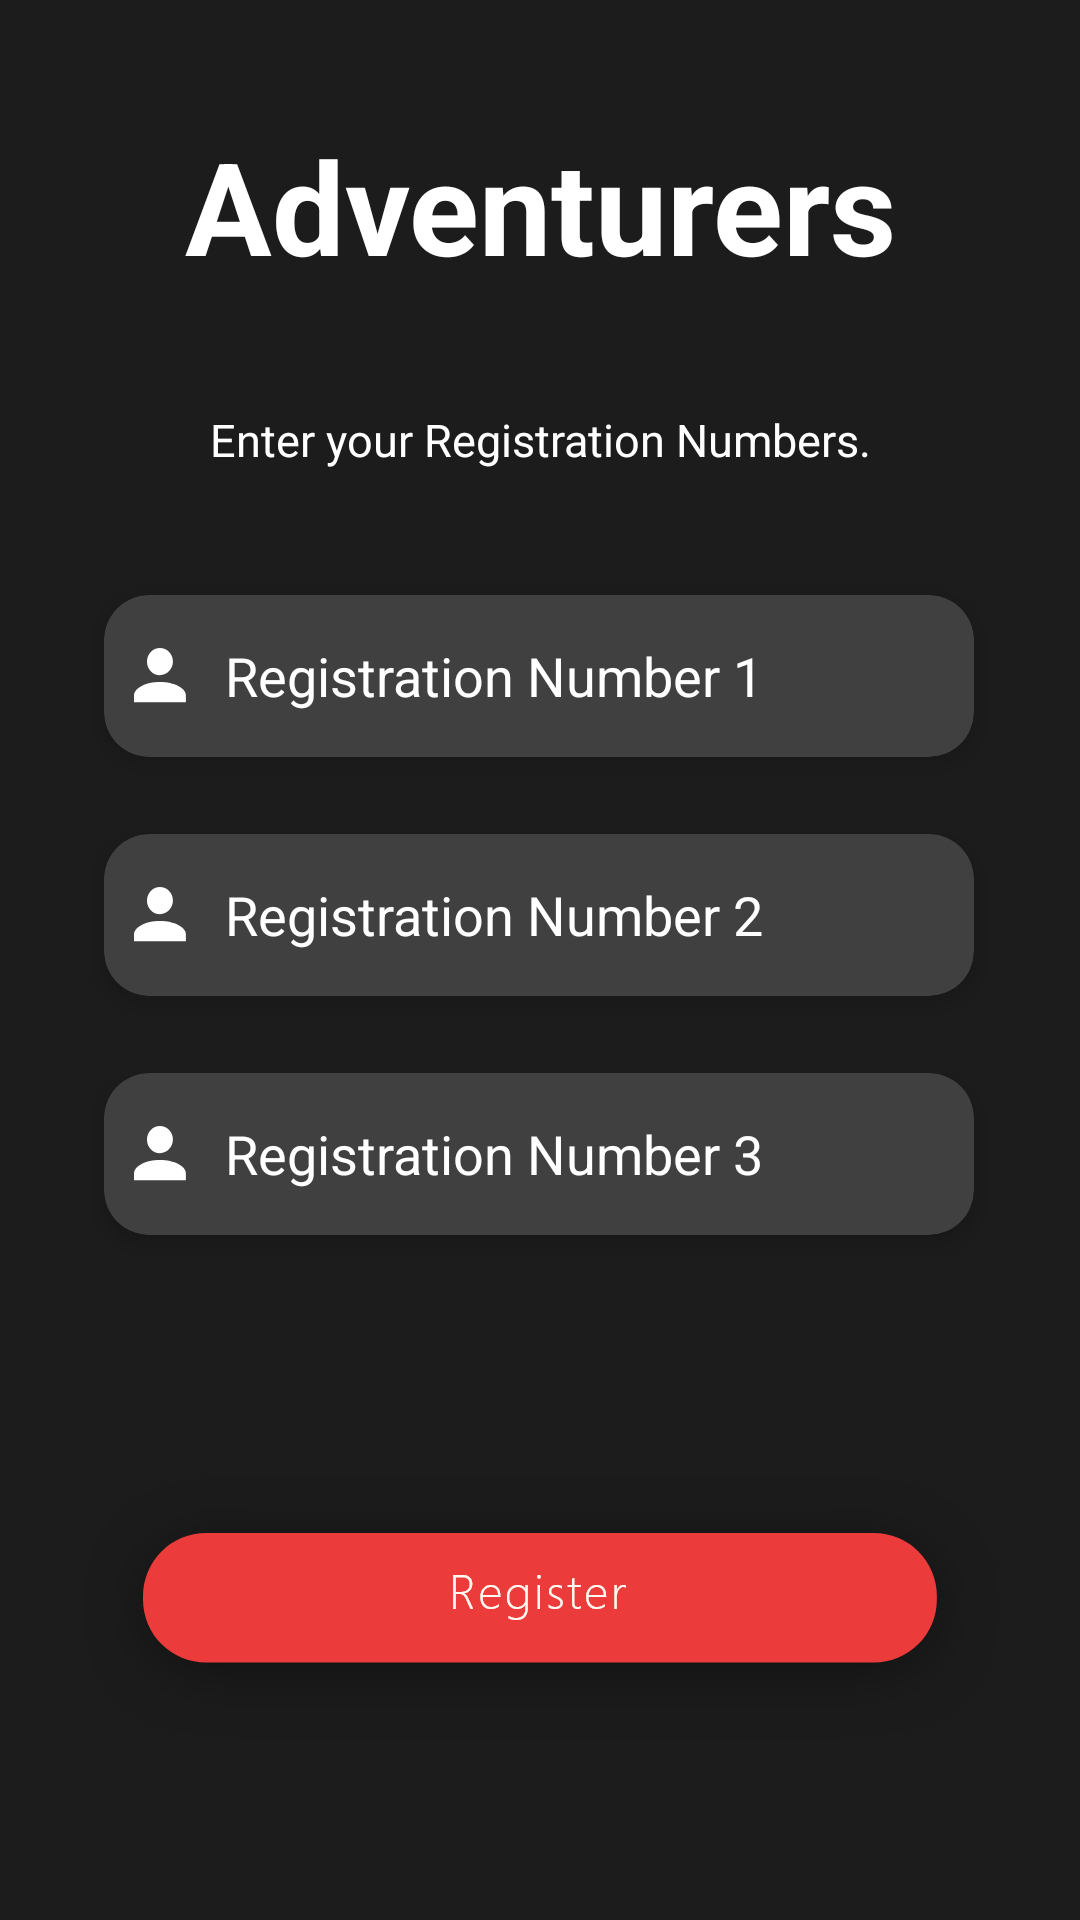

Here is an Android app screen rendered from its layout file. Give the layout XML and the strings, colors and styles it references.
<!-- AndroidManifest.xml: application theme Theme.AppCompat.DayNight.NoActionBar -->
<!-- res/layout/activity_team_reg.xml -->
<?xml version="1.0" encoding="utf-8"?>
<androidx.constraintlayout.widget.ConstraintLayout
    xmlns:android="http://schemas.android.com/apk/res/android"
    xmlns:app="http://schemas.android.com/apk/res-auto"
    xmlns:tools="http://schemas.android.com/tools"
    android:layout_width="match_parent"
    android:layout_height="match_parent"
    android:background="#1C1C1C"
    tools:context=".team_reg">


    <TextView
        android:id="@+id/textView5"
        android:layout_width="wrap_content"
        android:layout_height="wrap_content"
        android:layout_marginTop="20dp"
        android:layout_marginBottom="20dp"
        android:text="Adventurers"
        android:textColor="#FFFFFF"
        android:textSize="43dp"
        android:textStyle="bold"
        app:layout_constraintBottom_toTopOf="@+id/textView4"
        app:layout_constraintEnd_toEndOf="parent"
        app:layout_constraintStart_toStartOf="parent"
        app:layout_constraintTop_toTopOf="parent" />


    <TextView
        android:id="@+id/textView4"
        android:layout_width="wrap_content"
        android:layout_height="wrap_content"
        android:layout_marginBottom="22dp"
        android:text="Enter your Registration Numbers."
        android:textColor="#FFFFFF"
        android:textSize="15dp"
        app:layout_constraintBottom_toTopOf="@+id/cardView1"
        app:layout_constraintEnd_toEndOf="parent"
        app:layout_constraintStart_toStartOf="parent"
        app:layout_constraintTop_toBottomOf="@+id/textView5" />


    <androidx.cardview.widget.CardView

        android:id="@+id/cardView1"
        android:layout_width="290dp"
        android:layout_height="54dp"
        android:layout_marginBottom="6dp"
        android:layout_marginEnd="61dp"
        android:layout_marginStart="60dp"
        app:cardBackgroundColor="#404040"
        app:cardCornerRadius="15dp"
        app:cardElevation="4dp"
        app:cardMaxElevation="6dp"
        app:layout_constraintBottom_toTopOf="@+id/cardView2"
        app:layout_constraintEnd_toEndOf="parent"
        app:layout_constraintStart_toStartOf="parent"
        app:layout_constraintTop_toBottomOf="@+id/textView4">

        <EditText
            android:id="@+id/reg1"
            android:layout_width="match_parent"
            android:layout_height="match_parent"
            android:maxLines="1"
            android:backgroundTint="#FFFFFF"
            android:drawableLeft="@mipmap/man"
            android:hint="   Registration Number 1 "
            android:textColor="#FFFFFF"
            android:paddingLeft="10dp"
            android:background="@null"
            android:textColorHint="#FFFFFF"
            android:textCursorDrawable="@null"
            android:inputType="textCapCharacters"
            />
    </androidx.cardview.widget.CardView>


    <androidx.cardview.widget.CardView

        android:id="@+id/cardView2"
        android:layout_width="290dp"
        android:layout_height="54dp"
        android:layout_marginBottom="6dp"
        android:layout_marginEnd="61dp"
        android:layout_marginStart="60dp"
        app:cardBackgroundColor="#404040"
        app:cardCornerRadius="15dp"
        app:cardElevation="4dp"
        app:cardMaxElevation="6dp"
        app:layout_constraintBottom_toTopOf="@+id/cardView3"
        app:layout_constraintEnd_toEndOf="parent"
        app:layout_constraintStart_toStartOf="parent"
        app:layout_constraintTop_toBottomOf="@+id/cardView1">


        <EditText
            android:id="@+id/reg2"
            android:layout_width="match_parent"
            android:layout_height="match_parent"
            android:maxLines="1"
            android:backgroundTint="#FFFFFF"
            android:drawableLeft="@mipmap/man"
            android:hint="   Registration Number 2 "
            android:textColor="#FFFFFF"
            android:paddingLeft="10dp"
            android:background="@null"
            android:textColorHint="#FFFFFF"
            android:textCursorDrawable="@null"
            android:inputType="textCapCharacters"
            />
    </androidx.cardview.widget.CardView>

    <androidx.cardview.widget.CardView

        android:id="@+id/cardView3"
        android:layout_width="290dp"
        android:layout_height="54dp"
        android:layout_marginBottom="53dp"
        android:layout_marginEnd="61dp"
        android:layout_marginStart="60dp"
        app:cardBackgroundColor="#404040"
        app:cardCornerRadius="15dp"
        app:cardElevation="4dp"
        app:cardMaxElevation="6dp"
        app:layout_constraintBottom_toTopOf="@+id/btnreg"
        app:layout_constraintEnd_toEndOf="parent"
        app:layout_constraintStart_toStartOf="parent"
        app:layout_constraintTop_toBottomOf="@+id/cardView2">


        <EditText
            android:id="@+id/reg3"
            android:layout_width="match_parent"
            android:layout_height="match_parent"
            android:backgroundTint="#FFFFFF"
            android:drawableLeft="@mipmap/man"
            android:hint="   Registration Number 3"
            android:textColor="#FFFFFF"
            android:textColorHint="#FFFFFF"
            android:paddingLeft="10dp"
            android:background="@null"
            android:textCursorDrawable="@null"
            android:maxLines="1"
            android:inputType="textCapCharacters"
            />


    </androidx.cardview.widget.CardView>


    <Button
        android:id="@+id/btnreg"
        android:layout_width="wrap_content"
        android:layout_height="wrap_content"
        android:layout_marginBottom="33dp"
        android:layout_marginEnd="43dp"
        android:layout_marginStart="43dp"
        android:background="@mipmap/register"
        app:layout_constraintBottom_toBottomOf="parent"
        app:layout_constraintEnd_toEndOf="parent"
        app:layout_constraintStart_toStartOf="parent"
        app:layout_constraintTop_toBottomOf="@+id/cardView3" />


</androidx.constraintlayout.widget.ConstraintLayout>
<!-- resources referenced by this layout -->
<resources>
  <!-- mipmap man: png bitmap (mipmap-hdpi, 402 bytes) -->
  <!-- mipmap register: png bitmap (mipmap-hdpi, 6985 bytes) -->
</resources>
